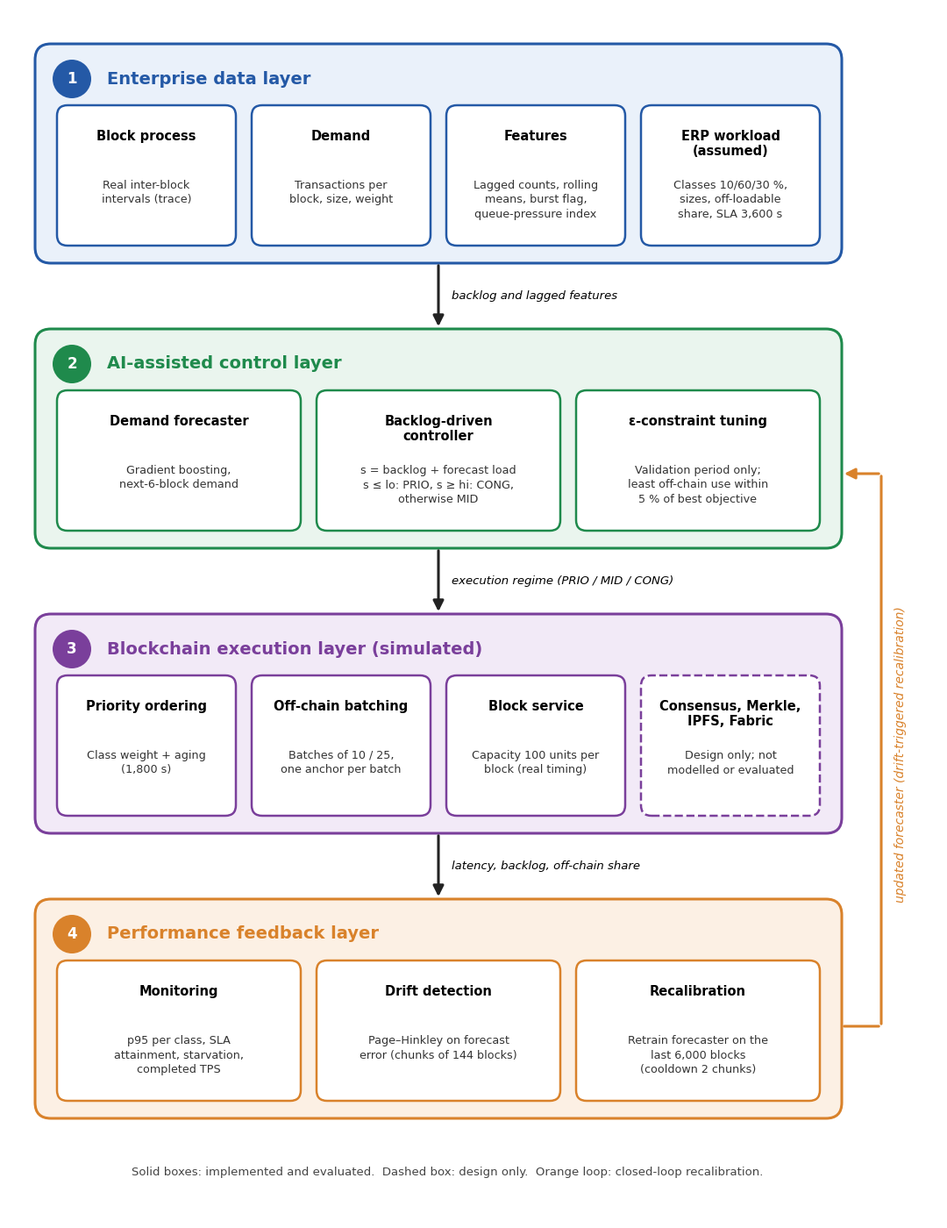

Reproduce this figure in Python. (Note: this script raises an exception after producing the figure.)
import matplotlib; matplotlib.use("Agg")
import matplotlib.pyplot as plt
from matplotlib.patches import FancyBboxPatch, FancyArrowPatch
plt.rcParams['font.family']='DejaVu Sans'
W,H=10.6,13.8
fig=plt.figure(figsize=(W,H)); ax=fig.add_axes([0,0,1,1]); ax.set_xlim(0,W); ax.set_ylim(0,H); ax.axis('off')
X0,X1=0.3,9.5
def layer(y,h,col,fill,num,title):
    ax.add_patch(FancyBboxPatch((X0,y),X1-X0,h,boxstyle="round,pad=0,rounding_size=0.18",fc=fill,ec=col,lw=2.2))
    ax.add_patch(plt.Circle((X0+0.42,y+h-0.4),0.22,fc=col,ec='none'))
    ax.text(X0+0.42,y+h-0.4,str(num),color='w',ha='center',va='center',fontsize=12,weight='bold')
    ax.text(X0+0.82,y+h-0.4,title,color=col,ha='left',va='center',fontsize=14,weight='bold')

def row(y,h,col,items,dashed_idx=()):
    n=len(items); gap=0.18; pad=0.25; w=(X1-X0-2*pad-(n-1)*gap)/n
    for i,(t,d) in enumerate(items):
        x=X0+pad+i*(w+gap)
        ax.add_patch(FancyBboxPatch((x,y),w,h,boxstyle="round,pad=0,rounding_size=0.12",fc='w',ec=col,lw=1.8,ls='--' if i in dashed_idx else '-'))
        ax.text(x+w/2,y+h-0.28,t,ha='center',va='top',fontsize=10.5,weight='bold',wrap=True)
        ax.text(x+w/2,y+h-0.85,d,ha='center',va='top',fontsize=9.2,color='#333',linespacing=1.35)
def arrow(x,y0,y1,label,side='r'):
    ax.add_patch(FancyArrowPatch((x,y0),(x,y1),arrowstyle='-|>',mutation_scale=18,lw=2.2,color='#222'))
    ax.text(x+0.15,(y0+y1)/2,label,fontsize=9.5,style='italic',va='center')
B,G,P,O='#2459a6','#1f8a4c','#7a3f9b','#d9822b'
# layers (top to bottom)
layer(10.9,2.5,B,'#eaf1fa',1,'Enterprise data layer')
row(11.1,1.6,B,[('Block process','Real inter-block\nintervals (trace)'),('Demand','Transactions per\nblock, size, weight'),('Features','Lagged counts, rolling\nmeans, burst flag,\nqueue-pressure index'),('ERP workload\n(assumed)','Classes 10/60/30 %,\nsizes, off-loadable\nshare, SLA 3,600 s')])
arrow(4.9,10.9,10.15,'backlog and lagged features')
layer(7.65,2.5,G,'#eaf5ee',2,'AI-assisted control layer')
row(7.85,1.6,G,[('Demand forecaster','Gradient boosting,\nnext-6-block demand'),('Backlog-driven\ncontroller','s = backlog + forecast load\ns ≤ lo: PRIO, s ≥ hi: CONG,\notherwise MID'),('ε-constraint tuning','Validation period only;\nleast off-chain use within\n5 % of best objective')])
arrow(4.9,7.65,6.9,'execution regime (PRIO / MID / CONG)')
layer(4.4,2.5,P,'#f2eaf7',3,'Blockchain execution layer (simulated)')
row(4.6,1.6,P,[('Priority ordering','Class weight + aging\n(1,800 s)'),('Off-chain batching','Batches of 10 / 25,\none anchor per batch'),('Block service','Capacity 100 units per\nblock (real timing)'),('Consensus, Merkle,\nIPFS, Fabric','Design only; not\nmodelled or evaluated')],dashed_idx=(3,))
arrow(4.9,4.4,3.65,'latency, backlog, off-chain share')
layer(1.15,2.5,O,'#fcf0e4',4,'Performance feedback layer')
row(1.35,1.6,O,[('Monitoring','p95 per class, SLA\nattainment, starvation,\ncompleted TPS'),('Drift detection','Page–Hinkley on forecast\nerror (chunks of 144 blocks)'),('Recalibration','Retrain forecaster on the\nlast 6,000 blocks\n(cooldown 2 chunks)')])
# feedback loop on right
xr=9.95
ax.add_patch(FancyArrowPatch((X1,2.2),(xr,2.2),arrowstyle='-',lw=2.2,color=O))
ax.add_patch(FancyArrowPatch((xr,2.2),(xr,8.5),arrowstyle='-',lw=2.2,color=O))
ax.add_patch(FancyArrowPatch((xr,8.5),(X1,8.5),arrowstyle='-|>',mutation_scale=18,lw=2.2,color=O))
ax.text(xr+0.22,5.3,'updated forecaster (drift-triggered recalibration)',rotation=90,color=O,fontsize=10,ha='center',va='center',style='italic')
ax.text(5.0,0.5,'Solid boxes: implemented and evaluated.  Dashed box: design only.  Orange loop: closed-loop recalibration.',ha='center',fontsize=9.5,color='#444')
fig.savefig('/home/claude/figs/fig1_framework.png',dpi=200); fig.savefig('/home/claude/figs/fig1_framework.pdf')
